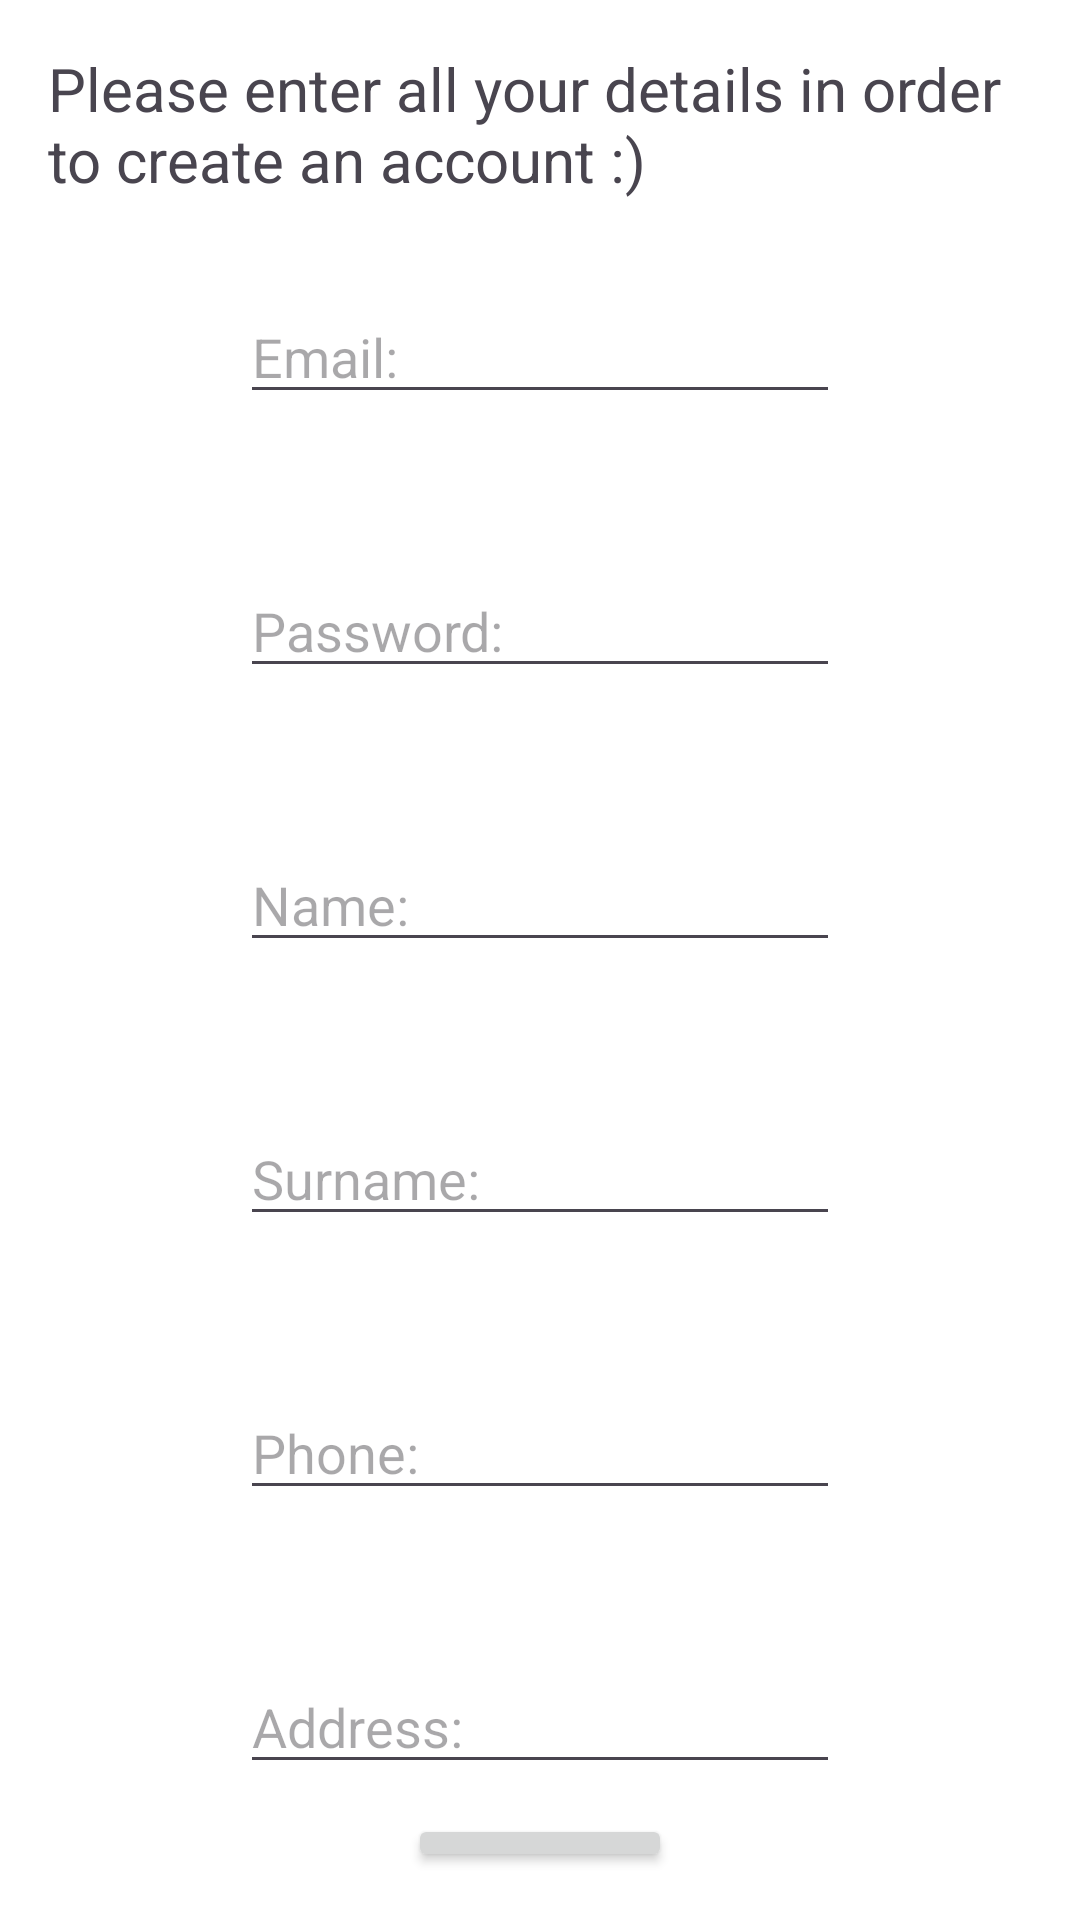

This screen was rendered from an Android layout file. Write that file and the resources it references.
<!-- AndroidManifest.xml: application theme Theme.MusicalInstrumentStore -->
<!-- res/layout/activity_register.xml -->
<?xml version="1.0" encoding="utf-8"?>
<LinearLayout xmlns:android="http://schemas.android.com/apk/res/android"
    xmlns:tools="http://schemas.android.com/tools"
    android:id="@+id/main"
    android:layout_width="match_parent"
    android:layout_height="match_parent"
    android:orientation="vertical"
    android:padding="16dp"
    tools:context=".RegisterActivity"
    android:background="@color/white">


    <TextView
        android:layout_gravity="center"
        android:textSize="20sp"
        android:layout_width="wrap_content"
        android:layout_height="wrap_content"
        android:text="Please enter all your details in order to create an account :) "/>

    <EditText
        android:id="@+id/emailET"
        android:layout_width="200dp"
        android:layout_height="wrap_content"
        android:layout_marginTop="30dp"
        android:layout_gravity="center"
        android:hint="Email: "/>
    <EditText
        android:id="@+id/passwordET"
        android:layout_width="200dp"
        android:layout_height="wrap_content"
        android:layout_marginTop="50dp"
        android:layout_gravity="center"
        android:hint="Password: "/>
    <EditText
        android:id="@+id/nameET"
        android:layout_width="200dp"
        android:layout_height="wrap_content"
        android:layout_marginTop="50dp"
        android:layout_gravity="center"
        android:hint="Name: "/>
    <EditText
        android:id="@+id/surnameET"
        android:layout_width="200dp"
        android:layout_height="wrap_content"
        android:layout_marginTop="50dp"
        android:layout_gravity="center"
        android:hint="Surname: "/>
    <EditText
        android:id="@+id/phoneET"
        android:layout_width="200dp"
        android:layout_height="wrap_content"
        android:layout_marginTop="50dp"
        android:layout_gravity="center"
        android:hint="Phone: "/>
    <EditText
        android:id="@+id/addressET"
        android:layout_width="200dp"
        android:layout_height="wrap_content"
        android:layout_marginTop="50dp"
        android:layout_gravity="center"
        android:hint="Address: "/>

    <Button
        android:id="@+id/registerBtn"
        android:layout_marginTop="10dp"
        android:layout_width="wrap_content"
        android:layout_height="wrap_content"
        android:layout_gravity="center"
        android:text="Register"/>

</LinearLayout>
<!-- resources referenced by this layout -->
<resources>
  <style name="Theme.MusicalInstrumentStore" parent="Base.Theme.MusicalInstrumentStore" />
  <style name="Base.Theme.MusicalInstrumentStore" parent="Theme.Material3.DayNight.NoActionBar">
          
          
      </style>
  <!-- not gathered from this repository: default colours our renderer supplied (Android Studio template values) -->
  <color name="white">#FFFFFFFF</color>
</resources>
